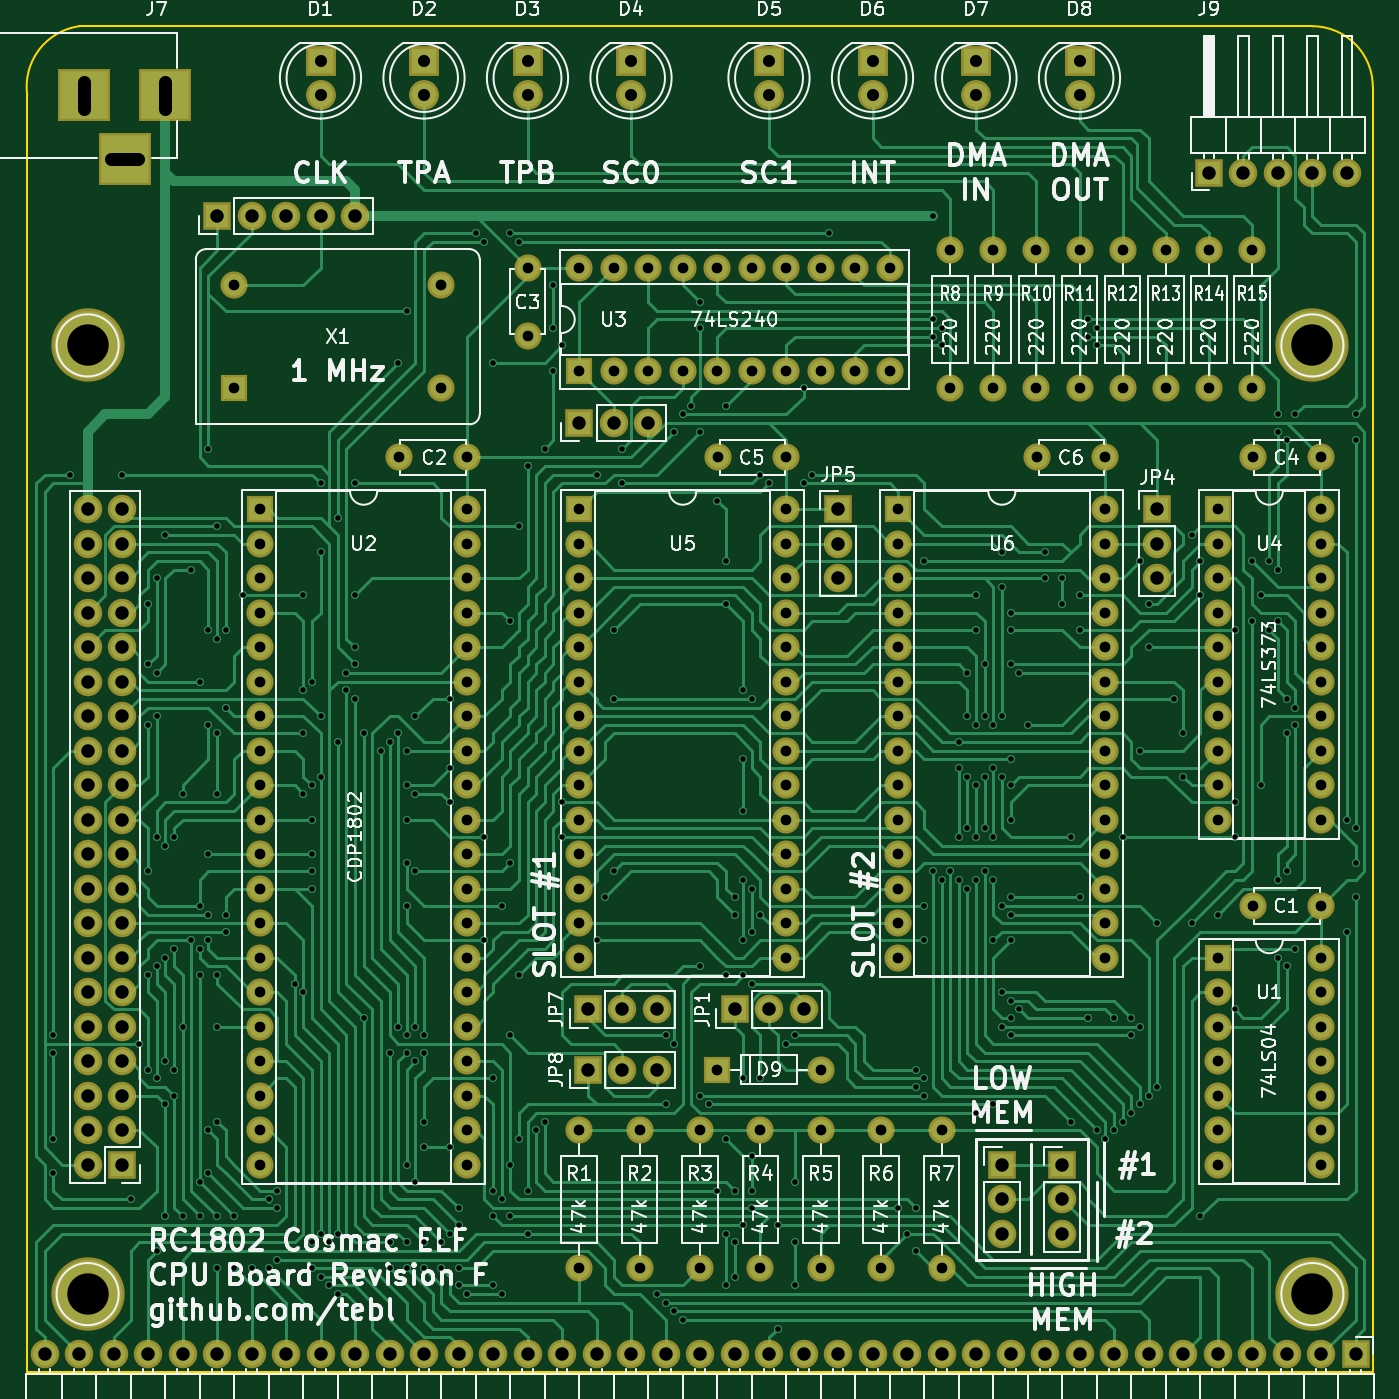
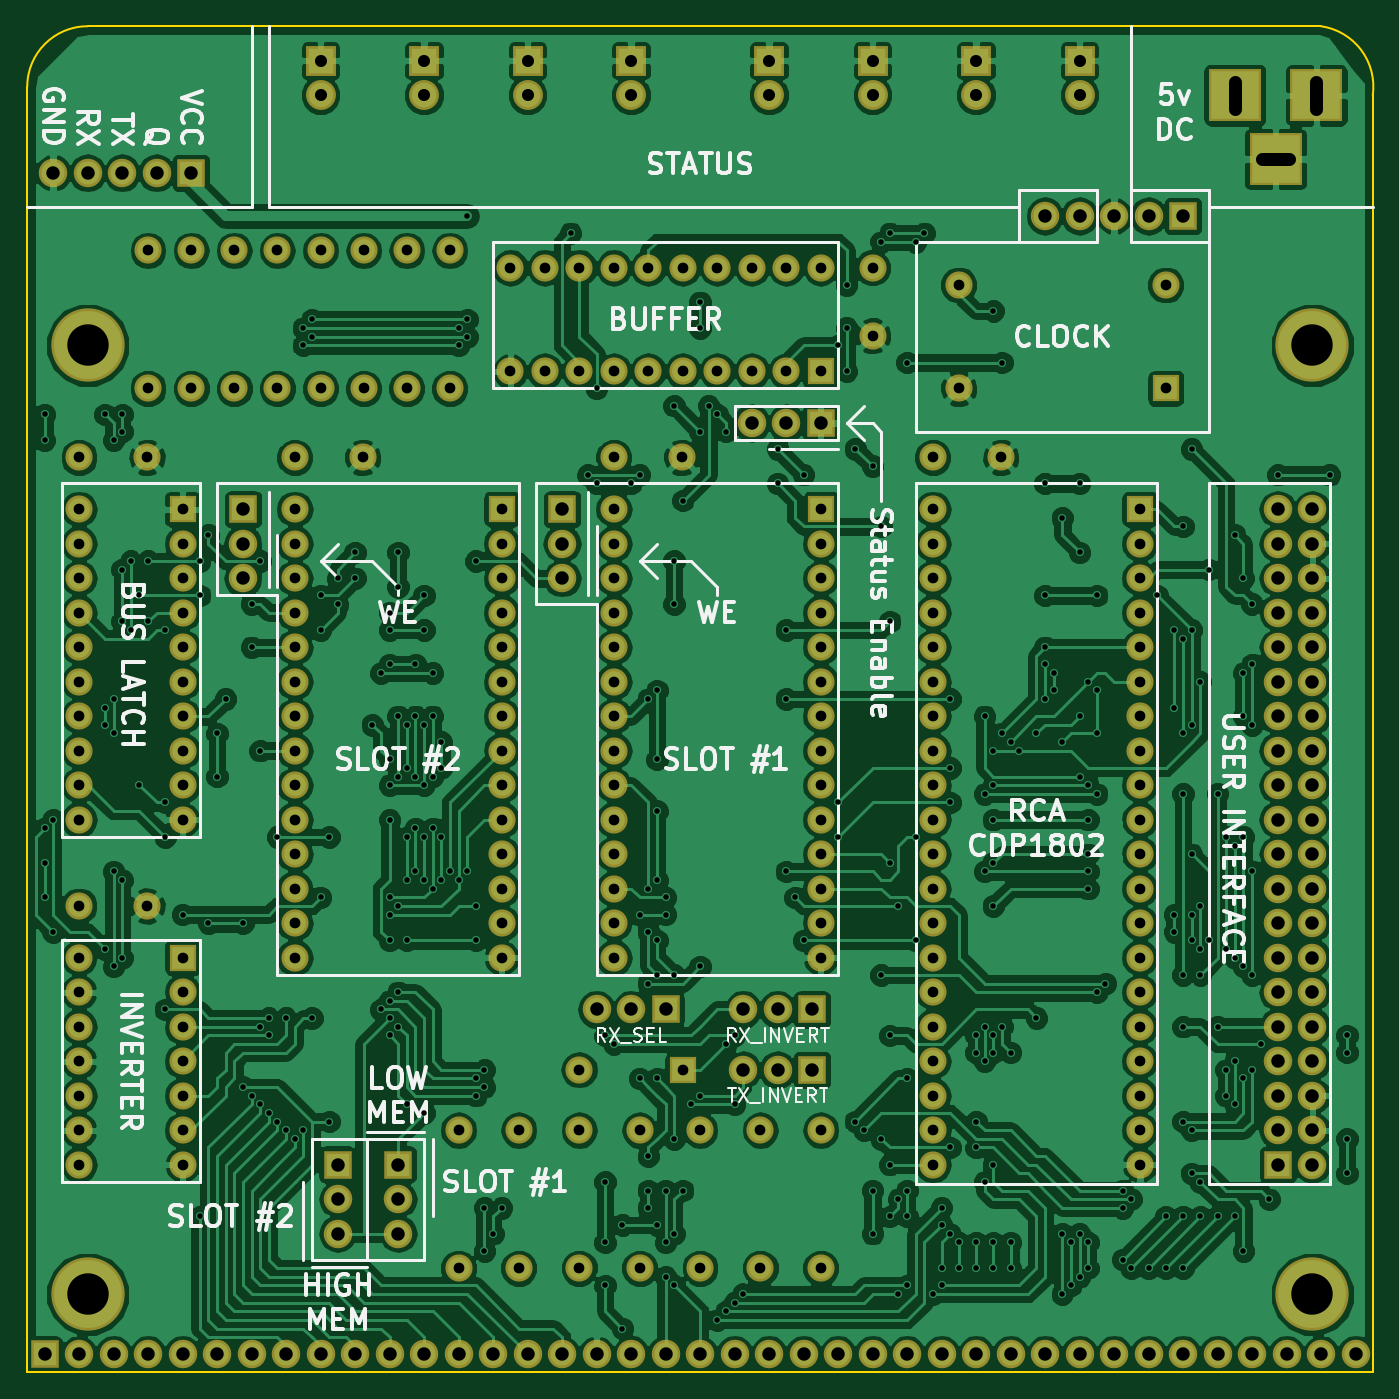
Circuit board: 10 layer files. Board 99.1 x 99.1 mm.
- bottom_copper: RC1802 CPU-B.Cu.gbl (417400 bytes)
- bottom_mask: RC1802 CPU-B.Mask.gbs (9913 bytes)
- paste: RC1802 CPU-B.Paste.gbp (276 bytes)
- bottom_silk: RC1802 CPU-B.SilkS.gbo (41520 bytes)
- outline: RC1802 CPU-Edge.Cuts.gm1 (676 bytes)
- top_copper: RC1802 CPU-F.Cu.gtl (116215 bytes)
- top_mask: RC1802 CPU-F.Mask.gts (9913 bytes)
- paste: RC1802 CPU-F.Paste.gtp (276 bytes)
- top_silk: RC1802 CPU-F.SilkS.gto (114266 bytes)
- drill: RC1802 CPU.drl (11198 bytes)

=== bottom_copper: RC1802 CPU-B.Cu.gbl (417400 bytes, source omitted) ===
=== bottom_mask: RC1802 CPU-B.Mask.gbs (9913 bytes, source omitted) ===
=== paste: RC1802 CPU-B.Paste.gbp ===
G04 #@! TF.FileFunction,Paste,Bot*
%FSLAX46Y46*%
G04 Gerber Fmt 4.6, Leading zero omitted, Abs format (unit mm)*
G04 Created by KiCad (PCBNEW 4.0.7) date 08/18/19 17:25:08*
%MOMM*%
%LPD*%
G01*
G04 APERTURE LIST*
%ADD10C,0.100000*%
G04 APERTURE END LIST*
D10*
M02*

=== bottom_silk: RC1802 CPU-B.SilkS.gbo (41520 bytes, source omitted) ===
=== outline: RC1802 CPU-Edge.Cuts.gm1 ===
G04 #@! TF.FileFunction,Profile,NP*
%FSLAX46Y46*%
G04 Gerber Fmt 4.6, Leading zero omitted, Abs format (unit mm)*
G04 Created by KiCad (PCBNEW 4.0.7) date 08/18/19 17:25:08*
%MOMM*%
%LPD*%
G01*
G04 APERTURE LIST*
%ADD10C,0.100000*%
%ADD11C,0.150000*%
G04 APERTURE END LIST*
D10*
D11*
X104140000Y-48260000D02*
X194945000Y-48260000D01*
X100330000Y-147320000D02*
X100330000Y-53340000D01*
X199390000Y-52705000D02*
X199390000Y-147320000D01*
X104140000Y-48260000D02*
G75*
G03X100330000Y-53340000I635000J-4445000D01*
G01*
X199390000Y-52705000D02*
G75*
G03X194945000Y-48260000I-4445000J0D01*
G01*
X199390000Y-147320000D02*
X100330000Y-147320000D01*
M02*

=== top_copper: RC1802 CPU-F.Cu.gtl (116215 bytes, source omitted) ===
=== top_mask: RC1802 CPU-F.Mask.gts (9913 bytes, source omitted) ===
=== paste: RC1802 CPU-F.Paste.gtp ===
G04 #@! TF.FileFunction,Paste,Top*
%FSLAX46Y46*%
G04 Gerber Fmt 4.6, Leading zero omitted, Abs format (unit mm)*
G04 Created by KiCad (PCBNEW 4.0.7) date 08/18/19 17:25:08*
%MOMM*%
%LPD*%
G01*
G04 APERTURE LIST*
%ADD10C,0.100000*%
G04 APERTURE END LIST*
D10*
M02*

=== top_silk: RC1802 CPU-F.SilkS.gto (114266 bytes, source omitted) ===
=== drill: RC1802 CPU.drl (11198 bytes, source omitted) ===
